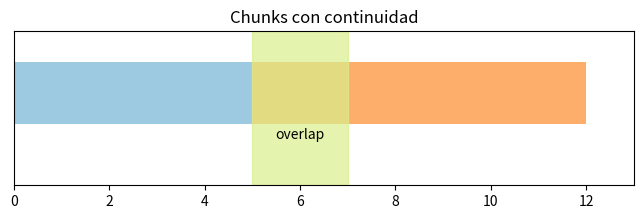

The matplotlib source for this figure: (Note: this script raises an exception after producing the figure.)
import matplotlib.pyplot as plt
fig,ax=plt.subplots(figsize=(8,2))
ax.broken_barh([(0,7),(5,7)],(4,4),facecolors=["#9ecae1","#fdae6b"])
ax.axvspan(5,7,color="#d9ef8b",alpha=.7);ax.text(6,3,"overlap",ha="center")
ax.set(xlim=(0,13),ylim=(0,10),yticks=[],title="Chunks con continuidad");plt.show()

from pathlib import Path
import sys
root=Path.cwd()
while root.name!="proyecto_integrador" and root.parent!=root: root=root.parent
sys.path.insert(0,str(root))
from src.chunking import split_into_chunks
text=(root/"data"/"faq_document.txt").read_text(encoding="utf-8")
chunks=split_into_chunks(text,"faq_document.txt",120,24)
print({"chunks":len(chunks),"first":chunks[0].model_dump()})
